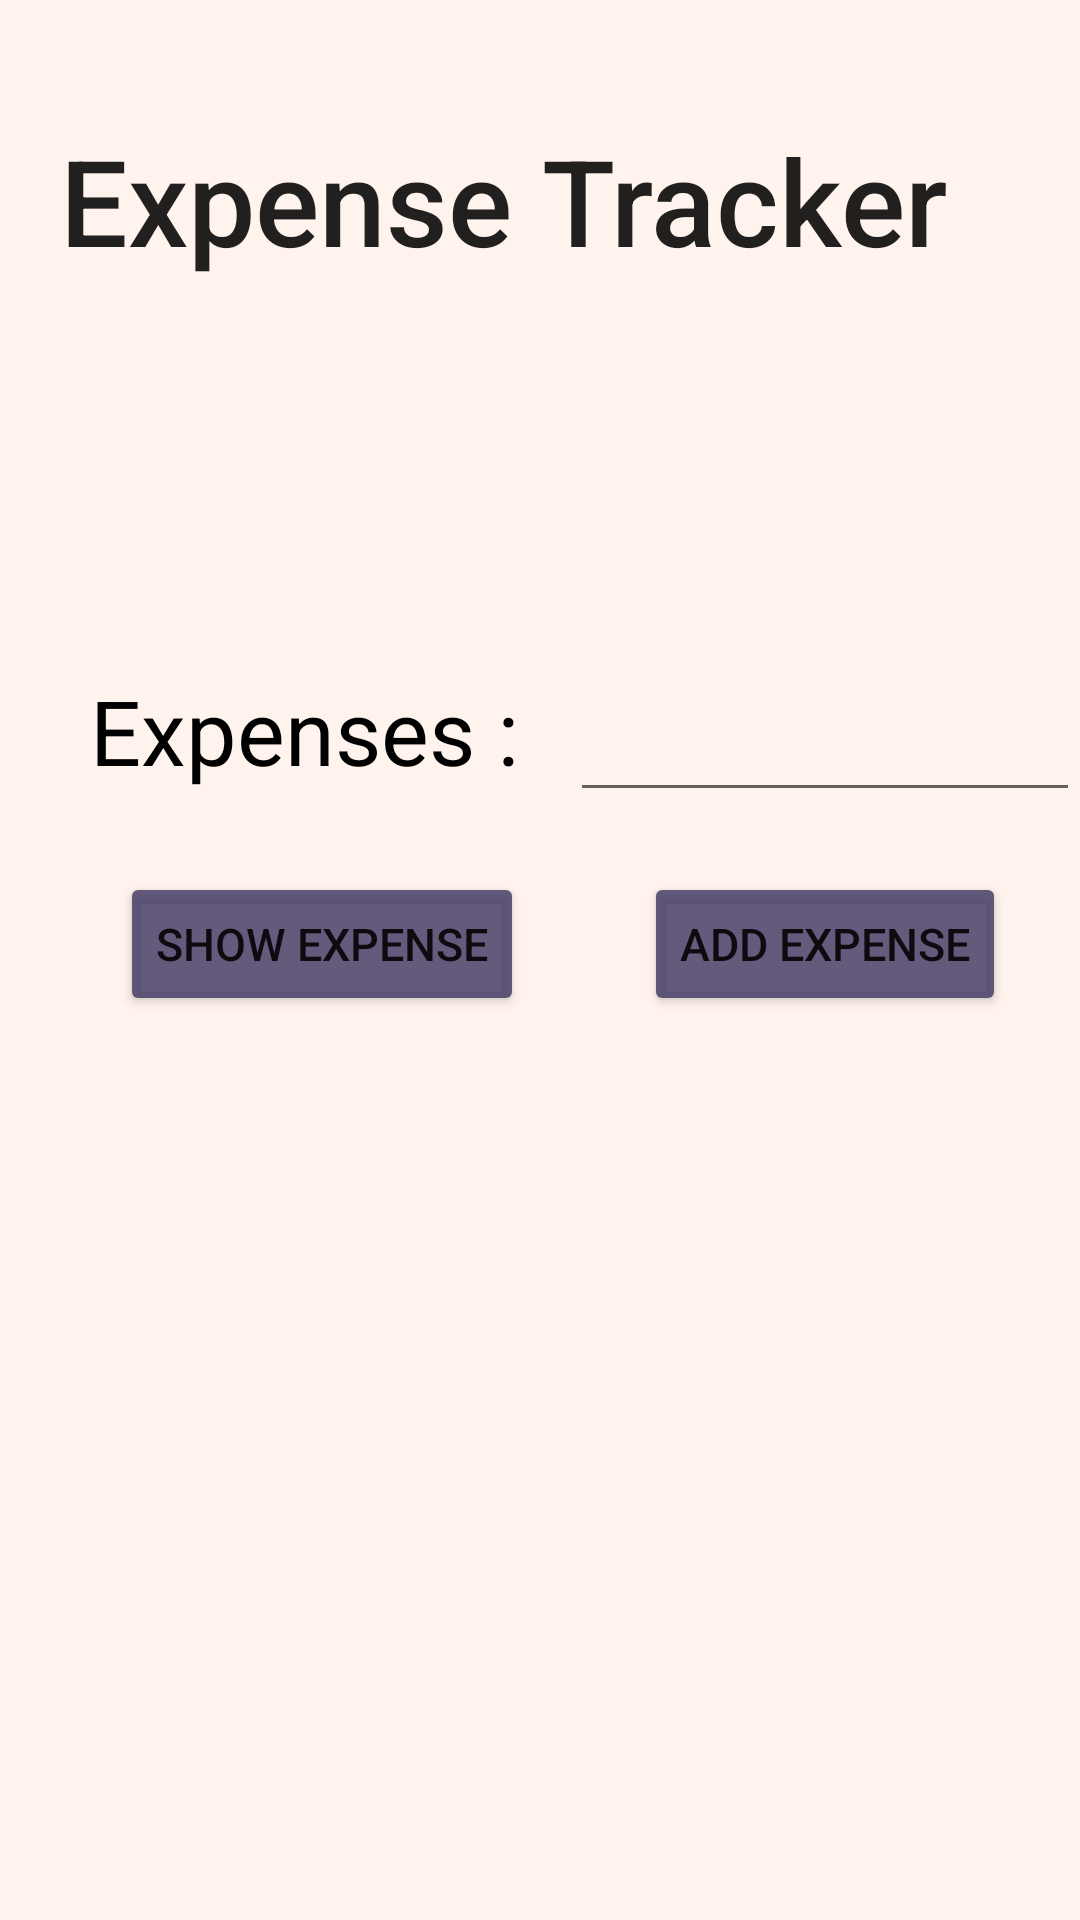

Layout XML and referenced resources for this Android screen:
<!-- AndroidManifest.xml: application theme Theme.Project_expense_v01 -->
<!-- res/layout/activity_main.xml -->
<?xml version="1.0" encoding="utf-8"?>
<LinearLayout xmlns:android="http://schemas.android.com/apk/res/android"
    xmlns:app="http://schemas.android.com/apk/res-auto"
    xmlns:tools="http://schemas.android.com/tools"
    android:layout_width="match_parent"
    android:layout_height="match_parent"
    android:background="#FFF3ED"
    tools:context=".MainActivity"
    android:orientation="vertical">

    <TextView
        android:layout_width="wrap_content"
        android:layout_height="wrap_content"
        android:text="Expense Tracker"
        android:textSize="40sp"
        android:textAlignment="center"
        android:layout_marginTop="40dp"
        android:layout_marginLeft="20dp"
        android:textAppearance="@style/TextAppearance.AppCompat.Title"/>

    <LinearLayout
        android:layout_width="match_parent"
        android:layout_height="wrap_content"
        android:layout_marginTop="120dp"
        android:layout_marginLeft="30dp"
        android:orientation="horizontal">

        <TextView
            android:id="@+id/debt"
            android:layout_width="160dp"
            android:layout_height="wrap_content"
            android:textSize="30dp"
            android:textColor="@color/black"
            android:layout_marginBottom="10dp"
            android:text="Expenses :"></TextView>

        <EditText
            android:id="@+id/debt_edit"
            android:layout_width="match_parent"
            android:layout_height="wrap_content"
            android:textColor="@color/black"
            android:textSize="30dp"></EditText>
    </LinearLayout>
   

    <LinearLayout
        android:layout_width="match_parent"
        android:layout_height="wrap_content"
        android:orientation="horizontal">
        <Button
            android:id="@+id/show_btn"
            android:layout_width="wrap_content"
            android:layout_height="wrap_content"
            android:text="Show Expense"
            android:backgroundTint="#d4443c66"
            android:textSize="15sp"
            android:layout_marginTop="20dp"
            android:layout_marginLeft="40dp"></Button>
        <Button
            android:id="@+id/add_btn"
            android:layout_width="wrap_content"
            android:layout_height="wrap_content"
            android:text="Add Expense"
            android:backgroundTint="#d4443c66"
            android:textSize="15sp"
            android:layout_marginTop="20dp"
            android:layout_marginLeft="40dp"></Button>

    </LinearLayout>
</LinearLayout>
<!-- resources referenced by this layout -->
<resources>
  <style name="Theme.Project_expense_v01" parent="Theme.MaterialComponents.DayNight.DarkActionBar">
          
          <item name="colorPrimary">@color/purple_500</item>
          <item name="colorPrimaryVariant">@color/purple_700</item>
          <item name="colorOnPrimary">@color/white</item>
          
          <item name="colorSecondary">@color/teal_200</item>
          <item name="colorSecondaryVariant">@color/teal_700</item>
          <item name="colorOnSecondary">@color/black</item>
          
          <item name="android:statusBarColor" tools:targetApi="l">?attr/colorPrimaryVariant</item>
          
      </style>
  <!-- not gathered from this repository: default colours our renderer supplied (Android Studio template values) -->
  <color name="purple_500">#FF6200EE</color>
  <color name="purple_700">#FF3700B3</color>
  <color name="teal_200">#FF03DAC5</color>
  <color name="teal_700">#FF018786</color>
  <color name="black">#FF000000</color>
  <color name="white">#FFFFFFFF</color>
</resources>
